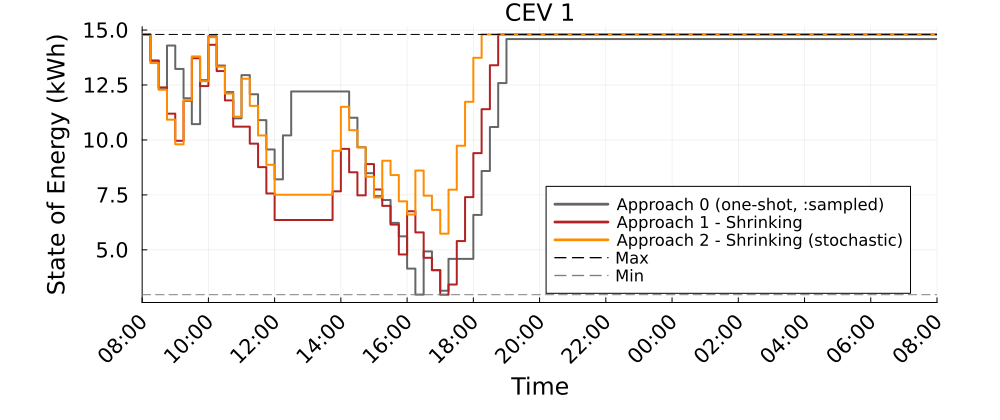

The data file committed next to this chart (first rows):
Time_Period, CEV_1_A0_kWh, CEV_1_A1S_kWh, CEV_1_A2S_kWh
1, 14.8, 14.8, 14.8
2, 13.61, 13.6, 13.5
3, 12.31, 12.39, 12.28
4, 14.3, 11.2, 10.92
5, 13.23, 9.962, 9.801
6, 11.9, 11.78, 11.8
7, 10.72, 13.72, 13.8
8, 12.72, 12.45, 12.67
9, 14.72, 14.33, 14.67
10, 13.39, 13.13, 13.33
11, 12.18, 11.8, 12.11
12, 10.98, 10.6, 11.06
13, 12.95, 10.6, 12.79
14, 12.08, 9.831, 11.55
15, 10.9, 8.762, 10.2
16, 9.567, 7.566, 8.868
17, 8.207, 6.359, 7.508
18, 10.21, 6.359, 7.508
19, 12.21, 6.359, 7.508
20, 12.21, 6.359, 7.508
21, 12.21, 6.359, 7.508
22, 12.21, 6.359, 7.508
23, 12.21, 6.359, 7.508
24, 12.21, 7.663, 9.508
25, 12.21, 9.594, 11.51
26, 11.01, 8.53, 10.44
27, 9.67, 7.479, 9.66
28, 8.488, 8.902, 8.326
29, 7.448, 7.747, 7.384
30, 7.268, 7, 9.056
31, 6.229, 6.149, 8.403
32, 5.615, 4.789, 7.208
33, 4.147, 6.756, 6.608
34, 2.964, 5.793, 8.608
35, 4.931, 4.639, 7.465
36, 4.08, 4.072, 6.82
37, 3.139, 2.96, 5.737
38, 4.589, 3.423, 7.737
39, 4.589, 5.399, 9.737
40, 4.589, 7.399, 11.74
41, 6.589, 9.399, 13.74
42, 8.589, 11.4, 14.8
43, 10.59, 13.4, 14.8
44, 12.59, 14.8, 14.8
45, 14.59, 14.8, 14.8
46, 14.59, 14.8, 14.8
47, 14.59, 14.8, 14.8
48, 14.59, 14.8, 14.8
49, 14.59, 14.8, 14.8
50, 14.59, 14.8, 14.8
51, 14.59, 14.8, 14.8
52, 14.59, 14.8, 14.8
53, 14.59, 14.8, 14.8
54, 14.59, 14.8, 14.8
55, 14.59, 14.8, 14.8
56, 14.59, 14.8, 14.8
57, 14.59, 14.8, 14.8
58, 14.59, 14.8, 14.8
59, 14.59, 14.8, 14.8
60, 14.59, 14.8, 14.8
... 37 more rows
